Run: headless pygame with SDL's dummy video driver; simulated clock (each Clock.tick advances the game by its frame time, no real sleeping); random seed 0; keys injected as events and as key.get_pressed() state; no mouse input.
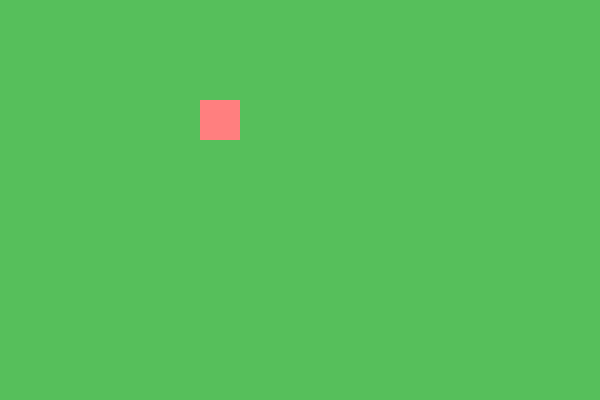
Frame 1 of 4 · flips 1–60 · no input
Frame 2 of 4 · flips 61–180 · tapped SPACE, RETURN · held RIGHT (→), D · screen unchanged from frame 1, image omitted
Frame 3 of 4 · flips 181–300 · held DOWN (↓), S · screen unchanged from frame 2, image omitted
Frame 4 of 4 · flips 301–420 · held LEFT (←), A, UP (↑), W · screen unchanged from frame 3, image omitted

The pygame program that drew these frames:

import pygame
pygame.init()


screen = pygame.display.set_mode((600,400))


run = True
while run:

    screen.fill((86, 191, 91))

    pygame.draw.rect(screen, (255, 127, 127), (200,100, 40, 40),)


    for event in pygame.event.get():
        if event.type == pygame.QUIT:
            run = False
                
    pygame.display.update()
pygame.quit()
